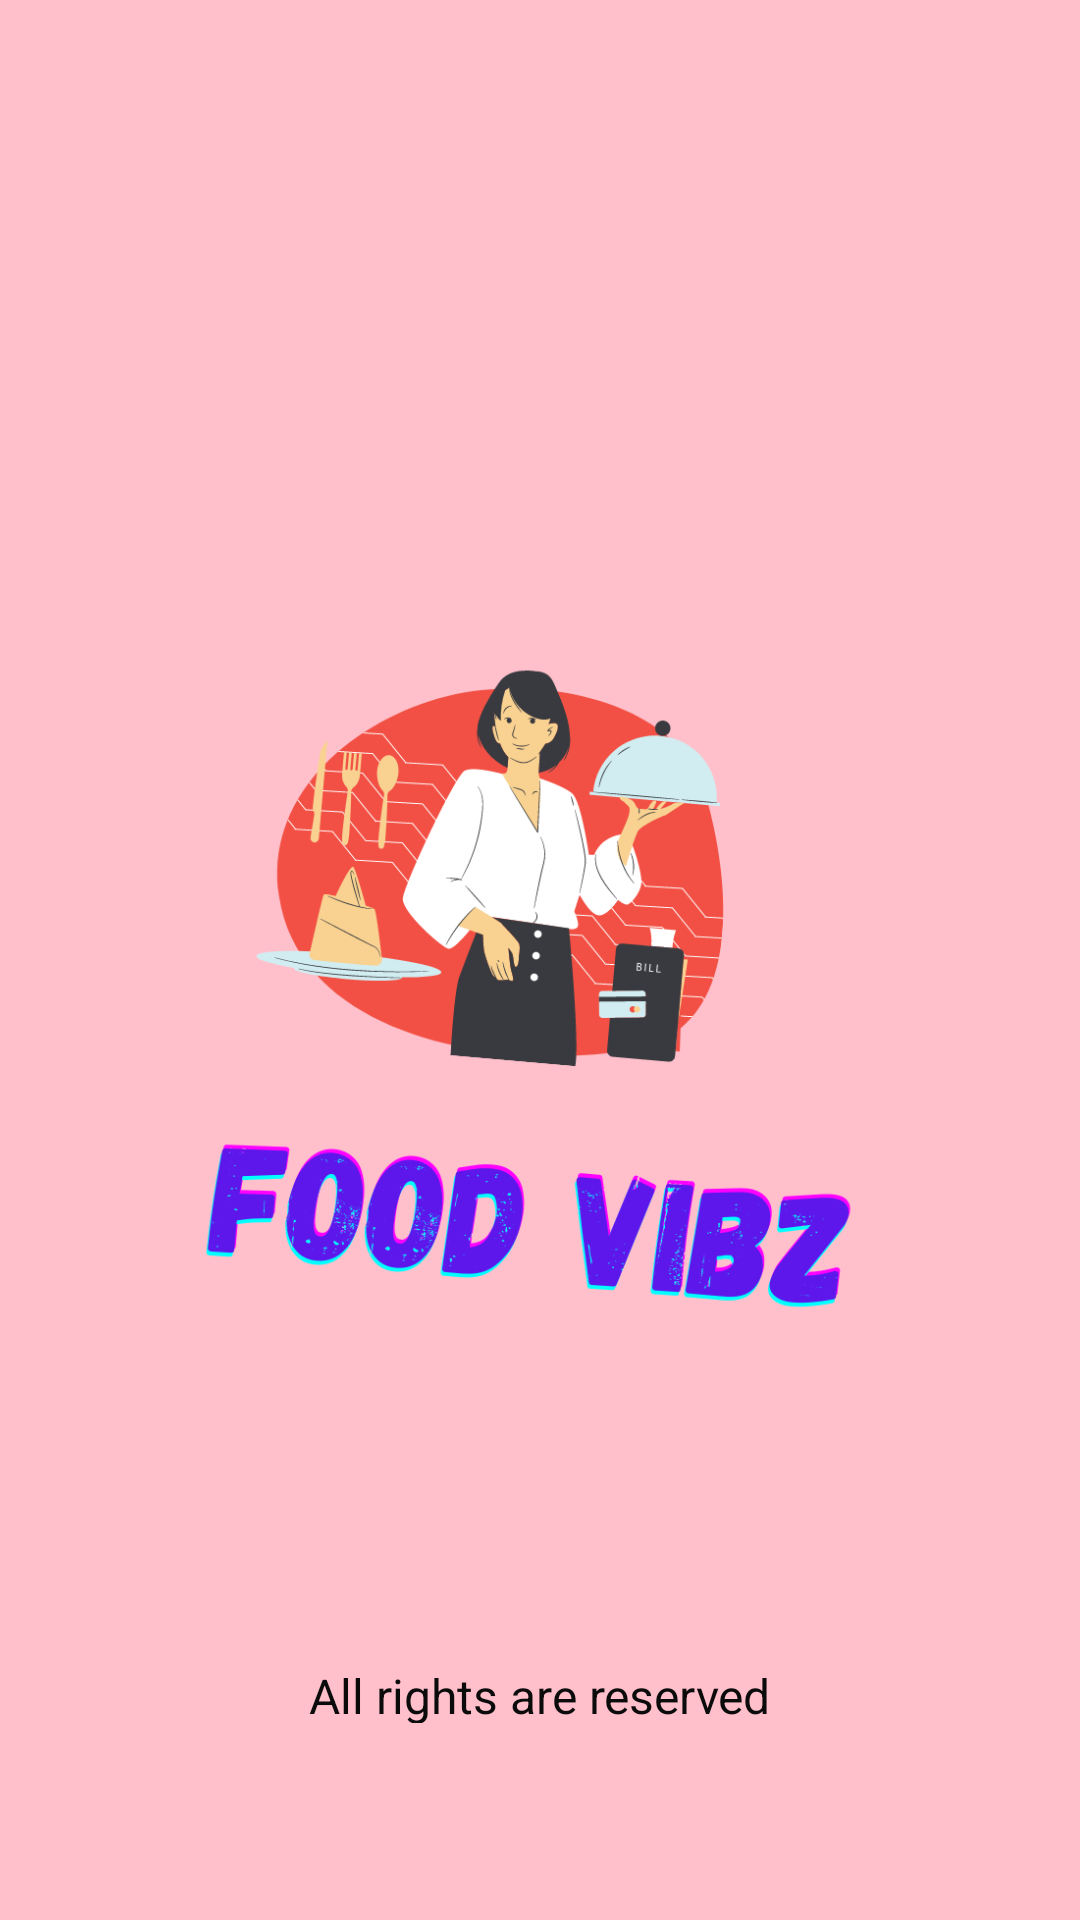

Reconstruct the res/layout file that produces this screen, plus the resources it refers to.
<!-- AndroidManifest.xml: application theme Theme.Food_vibz -->
<!-- res/layout/activity_main.xml -->
<?xml version="1.0" encoding="utf-8"?>
<androidx.constraintlayout.widget.ConstraintLayout xmlns:android="http://schemas.android.com/apk/res/android"
    xmlns:app="http://schemas.android.com/apk/res-auto"
    xmlns:tools="http://schemas.android.com/tools"
    android:layout_width="match_parent"
    android:layout_height="match_parent"
    android:background="#FFC0CB"
    tools:context=".MainActivity">

    <ImageView
        android:id="@+id/imageView3"
        android:layout_width="335dp"
        android:layout_height="493dp"
        app:layout_constraintBottom_toBottomOf="parent"
        app:layout_constraintEnd_toEndOf="parent"
        app:layout_constraintHorizontal_bias="0.412"
        app:layout_constraintStart_toStartOf="parent"
        app:layout_constraintTop_toTopOf="parent"
        app:layout_constraintVertical_bias="0.447"
        app:srcCompat="@drawable/food_vibz" />

    <TextView
        android:id="@+id/textView"
        android:layout_width="204dp"
        android:layout_height="20dp"
        android:text="All rights are reserved"
        android:textAlignment="center"
        android:textColor="#0B0B0B"
        android:textSize="16sp"
        app:layout_constraintBottom_toBottomOf="parent"
        app:layout_constraintEnd_toEndOf="parent"
        app:layout_constraintHorizontal_bias="0.498"
        app:layout_constraintStart_toStartOf="parent"
        app:layout_constraintTop_toTopOf="parent"
        app:layout_constraintVertical_bias="0.894" />
</androidx.constraintlayout.widget.ConstraintLayout>
<!-- resources referenced by this layout -->
<resources>
  <!-- drawable food_vibz: png bitmap (drawable, 102694 bytes) -->
  <style name="Theme.Food_vibz" parent="Theme.MaterialComponents.DayNight.DarkActionBar">
          
          <item name="colorPrimary">@color/purple_500</item>
          <item name="colorPrimaryVariant">@color/purple_700</item>
          <item name="colorOnPrimary">@color/white</item>
          
          <item name="colorSecondary">@color/teal_200</item>
          <item name="colorSecondaryVariant">@color/teal_700</item>
          <item name="colorOnSecondary">@color/black</item>
          
          <item name="android:statusBarColor" tools:targetApi="l">?attr/colorPrimaryVariant</item>
          
      </style>
  <color name="purple_500">#FF6200EE</color>
  <color name="purple_700">#FF3700B3</color>
  <color name="white">#FFFFFFFF</color>
  <color name="teal_200">#FF03DAC5</color>
  <color name="teal_700">#FF018786</color>
  <color name="black">#FF000000</color>
</resources>
